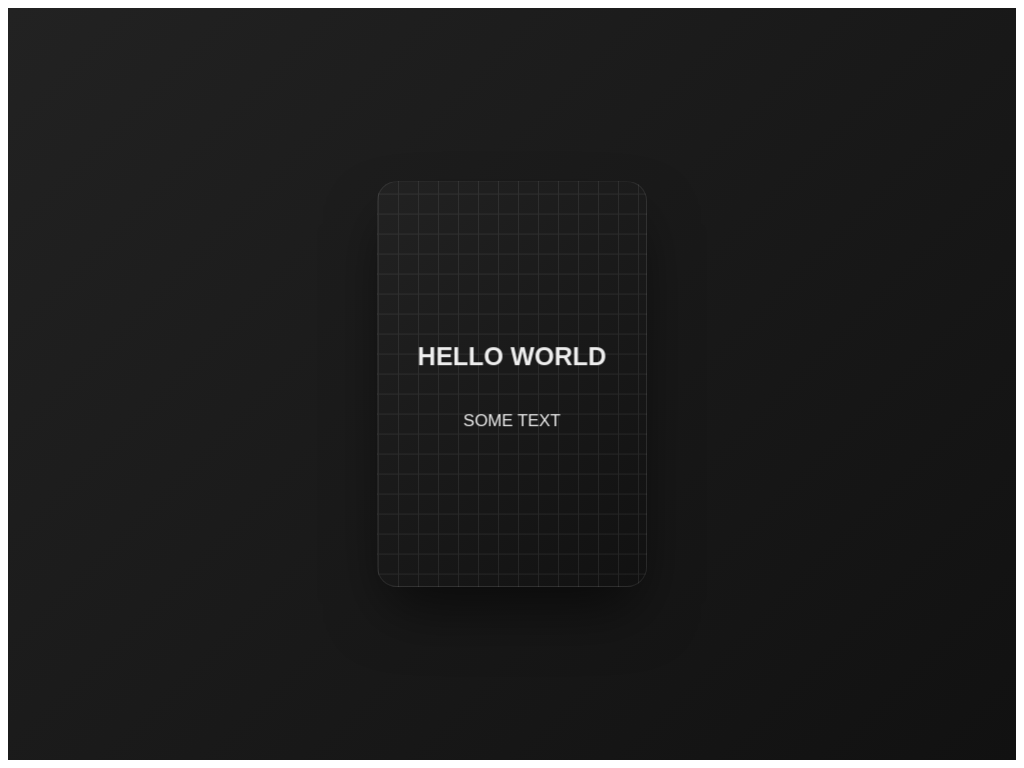

Write the HTML and CSS that draws this image.

<!-- file: index.html -->
<!DOCTYPE html><html lang="en"><head><meta charset="UTF-8"><title>Pure CSS parallax card on :hover</title><link rel="stylesheet" href="./style.css"><style>.scene{background:var(--back)}</style></head><body><style>.scene:has(.trap:nth-child(7n + 1):hover){--i:0}.scene:has(.trap:nth-child(n + 1):hover){--j:0}.scene:has(.trap:nth-child(7n + 2):hover){--i:1}.scene:has(.trap:nth-child(n + 8):hover){--j:1}.scene:has(.trap:nth-child(7n + 3):hover){--i:2}.scene:has(.trap:nth-child(n + 15):hover){--j:2}.scene:has(.trap:nth-child(7n + 4):hover){--i:3}.scene:has(.trap:nth-child(n + 22):hover){--j:3}.scene:has(.trap:nth-child(7n + 5):hover){--i:4}.scene:has(.trap:nth-child(n + 29):hover){--j:4}.scene:has(.trap:nth-child(7n + 6):hover){--i:5}.scene:has(.trap:nth-child(n + 36):hover){--j:5}.scene:has(.trap:nth-child(7n + 7):hover){--i:6}.scene:has(.trap:nth-child(n + 43):hover){--j:6}</style><div class="scene" style="--n:7"><div class="grid"><div class="trap"></div><div class="trap"></div><div class="trap"></div><div class="trap"></div><div class="trap"></div><div class="trap"></div><div class="trap"></div><div class="trap"></div><div class="trap"></div><div class="trap"></div><div class="trap"></div><div class="trap"></div><div class="trap"></div><div class="trap"></div><div class="trap"></div><div class="trap"></div><div class="trap"></div><div class="trap"></div><div class="trap"></div><div class="trap"></div><div class="trap"></div><div class="trap"></div><div class="trap"></div><div class="trap"></div><div class="trap"></div><div class="trap"></div><div class="trap"></div><div class="trap"></div><div class="trap"></div><div class="trap"></div><div class="trap"></div><div class="trap"></div><div class="trap"></div><div class="trap"></div><div class="trap"></div><div class="trap"></div><div class="trap"></div><div class="trap"></div><div class="trap"></div><div class="trap"></div><div class="trap"></div><div class="trap"></div><div class="trap"></div><div class="trap"></div><div class="trap"></div><div class="trap"></div><div class="trap"></div><div class="trap"></div><div class="trap"></div></div><div class="card"><div class="text"><h2>HELLO WORLD</h2><p>SOME TEXT</p></div></div></div><script src="../_shared/protect.js"></script></body></html>

/* file: style.css */
html, body, div{display:grid}html{min-height:100%}.scene{--ma:25deg;--oz:4em;--dz:3em;--fn:cubic-bezier(.175, .885, .32, 1.275);--back:linear-gradient(135deg, #222, #111);--over:;--g:1.25em;--l:1px;overflow:hidden;perspective:65em;color:#eee}.scene, .text{place-content:center}.scene > *, .card::before, .text{grid-area:1/ 1}.grid{grid-template-columns:repeat(var(--n), 1fr);z-index:1}.card{--di:(2*var(--i)/(var(--n) - 1) - 1);--dj:(1 - 2*(var(--j))/(var(--n) - 1));container-type:size;border:solid 1px rgb(from currentcolor r g b / 8%);width:clamp(12.5em, 35vmin, 35em);aspect-ratio:2/ 3;border-radius:1.25em;transform-origin:50% 50% var(--oz);transform-style:preserve-3d;transform:rotatex(calc(var(--dj)*var(--ma)))rotatey(calc(var(--di)*var(--ma)));box-shadow:0 30px 60px -12px rgb(0 0 0 / .6);background:conic-gradient(from 90deg at var(--l) var(--l), #0000 25%, rgb(from currentcolor r g b/ 8%) 0%) 0/ var(--g) var(--g), var(--over) var(--back);transition:transform .4s var(--fn);&::before{margin:-50cqh -50cqw;translate:calc(var(--di, 0)*-40%) calc(var(--dj, 0)*40%);opacity:calc(min(var(--i, -1) + 1, 1));background:radial-gradient(65cqw, rgb(from currentcolor r g b/ .2), #0000);transition:inherit;transition-property:translate, opacity;content:''}}.text{translate:0 0 var(--dz);font:6cqw sans-serif;text-align:center}
